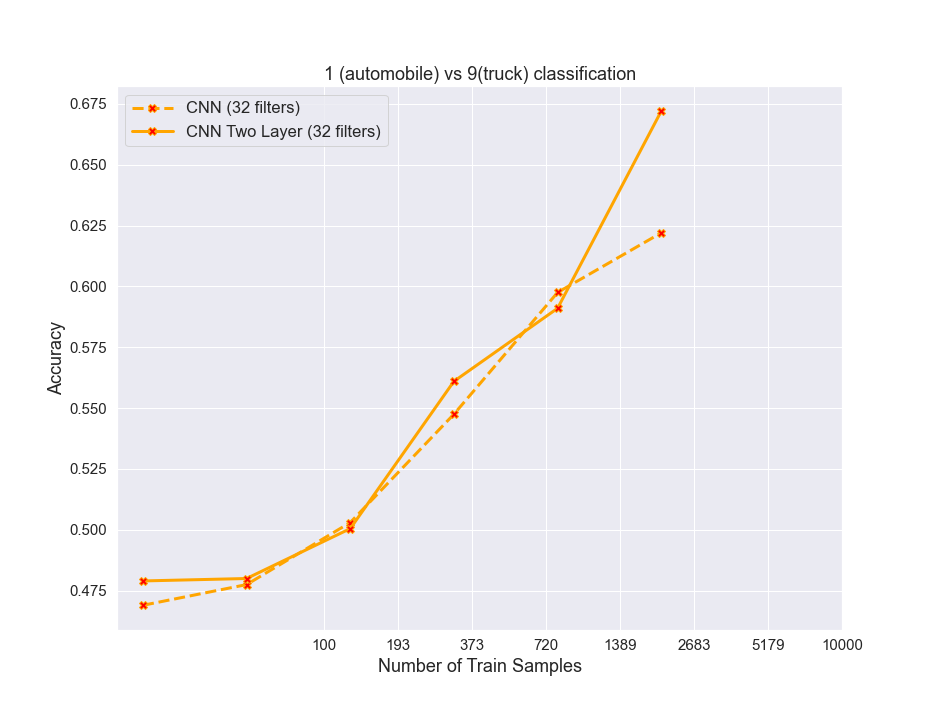

Values plotted in this chart, from the file beside it:
algos, 0, 1, 2, 3, 4, 5
RF, 0.6336, 0.7155, 0.7486, 0.7797, 0.8034, 0.8188
resnet, 0.7769, 0.8544, 0.9064, 0.9389, 0.9546, 0.9678
cnn32, 0.469, 0.4775, 0.503, 0.5475, 0.5975, 0.622
cnn32_2_layer, 0.479, 0.48, 0.5005, 0.561, 0.591, 0.672
